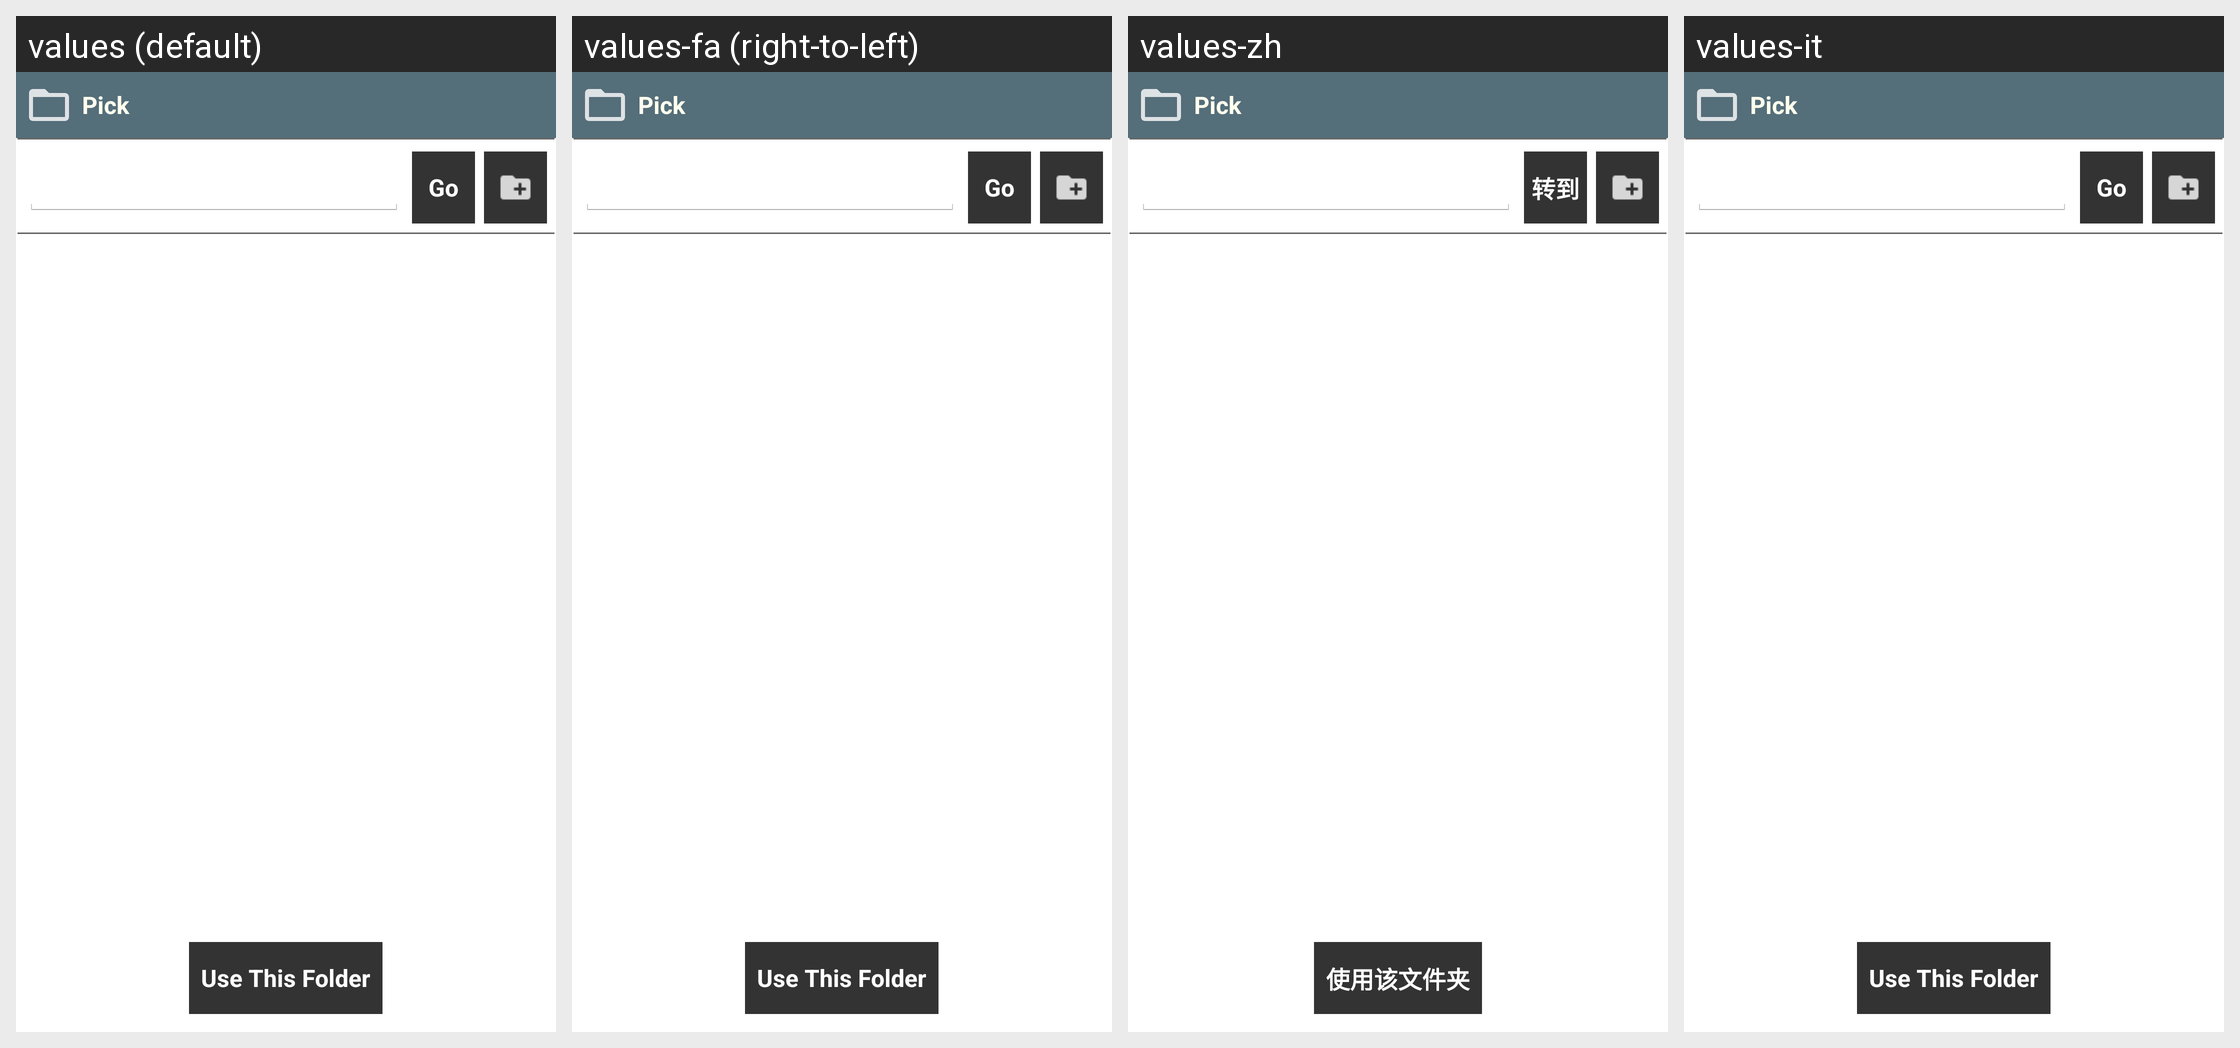

This grid shows one Android layout under several languages. Give, for every string resource on the screen, its name, the default text and each shown locale's text.
Android screen res/layout/file_picker.xml rendered under 4 locales, left to right: values (default), values-fa (right-to-left), values-zh, values-it. Device: Nexus 5 (rendered at 1080×1920; each locale shown at half size, 540×960, under a caption strip naming it); theme AppBaseTheme.
Other locales in the repository, not shown: values-as, values-be, values-bg, values-cs, values-da, values-de, values-el, values-en-rXC, values-es, values-es-rUS, values-eu, values-fi, values-fr, values-fr-rCA, values-gu, values-hi, values-hr, values-hu, values-is, values-ja, values-kk, values-km, values-kn, values-ko, values-ky, values-ml, values-my, values-ne, values-or, values-pa, values-pt, values-pt-rPT, values-sk, values-sl, values-sq, values-sr, values-sw, values-ta, values-tl, values-uk, values-vi, values-zh-rCN, values-zh-rHK, values-zu.
Strings drawn on this screen, with the default value and each locale's value (text and hints the layout hard-codes, and strings that could not be matched under every locale, appear in the picture but are not listed):

str_fpick_go
  values: Go
  values-fa: Go  [not translated; the default value is used]
  values-zh: 转到
  values-it: Go  [not translated; the default value is used]

str_fpick_useit
  values: Use This Folder
  values-fa: Use This Folder  [not translated; the default value is used]
  values-zh: 使用该文件夹
  values-it: Use This Folder  [not translated; the default value is used]
